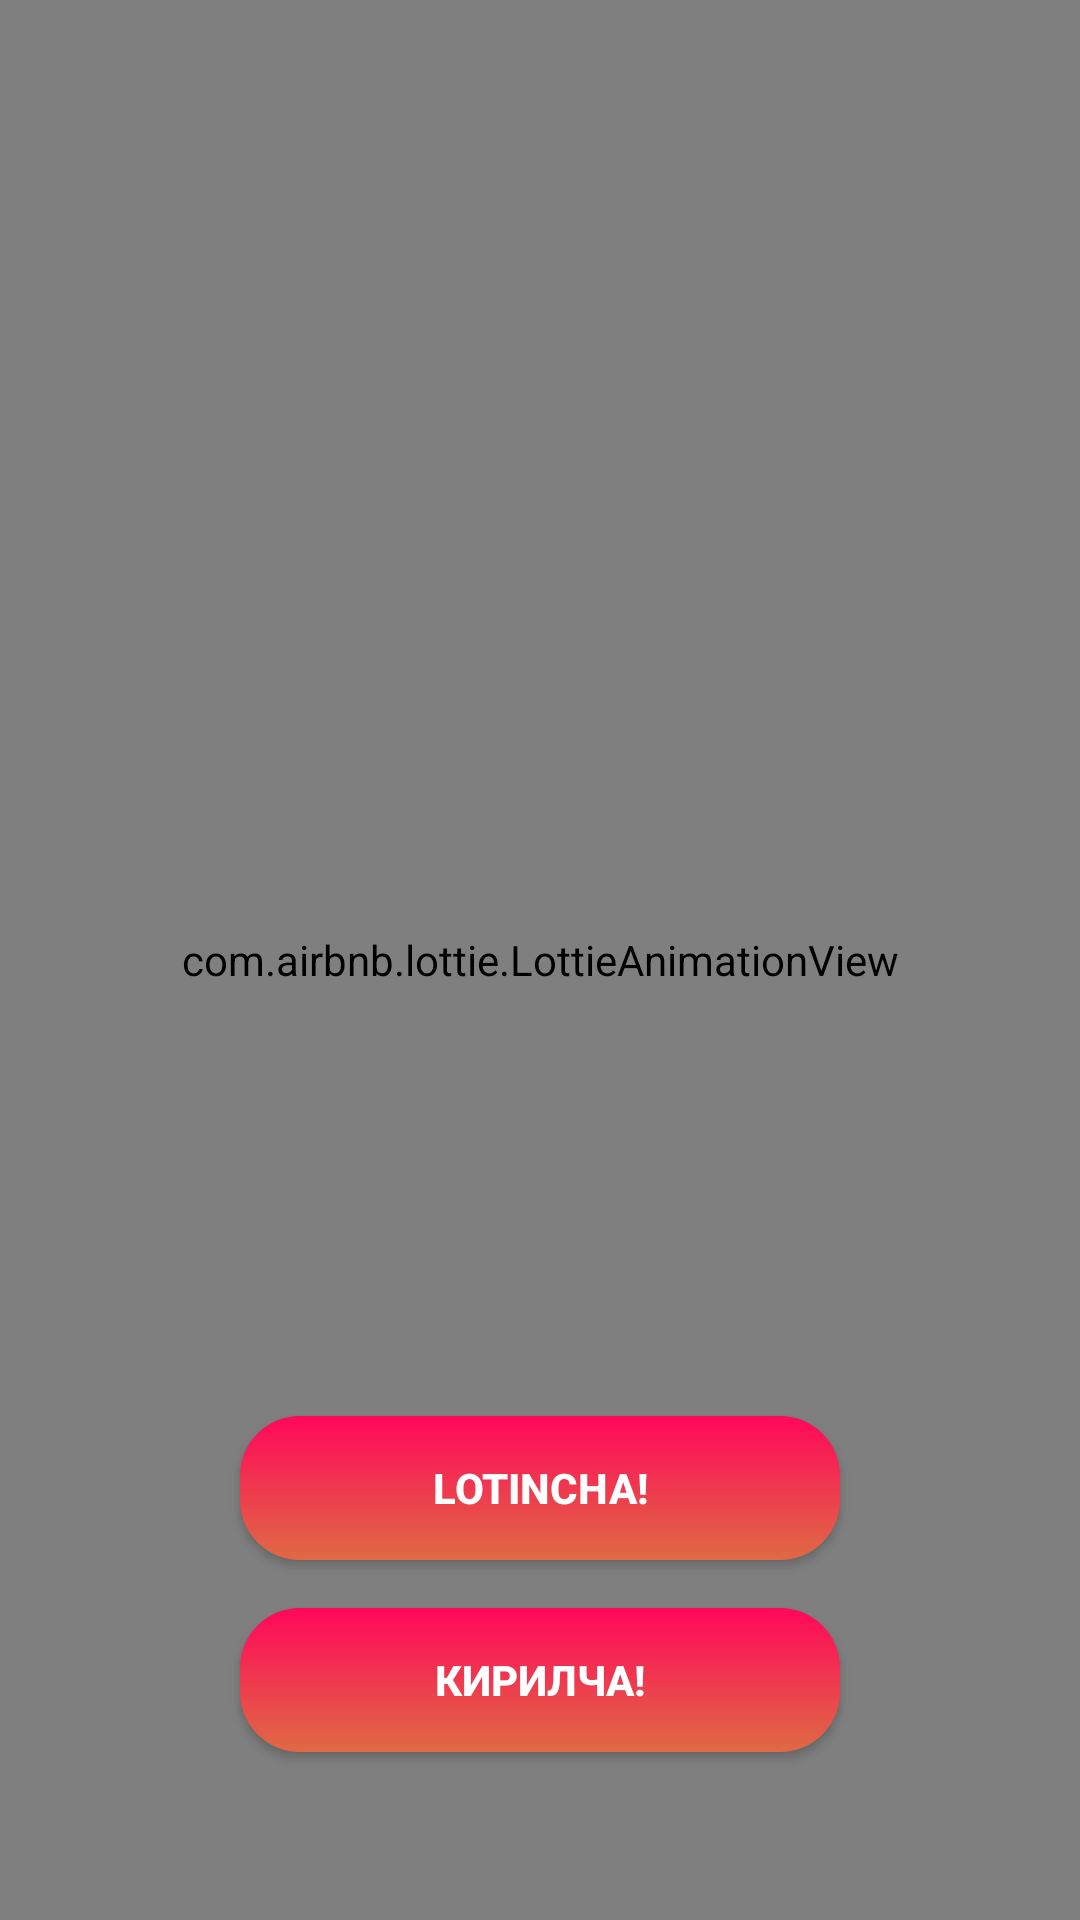

Write the Android layout XML for this screen, with the resource values it uses.
<!-- AndroidManifest.xml: application theme Theme.Halqa -->
<!-- res/layout/fragment_home.xml -->
<?xml version="1.0" encoding="utf-8"?>
<androidx.constraintlayout.widget.ConstraintLayout xmlns:android="http://schemas.android.com/apk/res/android"
    xmlns:app="http://schemas.android.com/apk/res-auto"
    xmlns:tools="http://schemas.android.com/tools"
    android:layout_width="match_parent"
    android:layout_height="match_parent"
    tools:context="com.example.fragment.HomeFragment">

    <com.airbnb.lottie.LottieAnimationView
        android:layout_width="match_parent"
        android:layout_height="match_parent"
        app:layout_constraintEnd_toEndOf="parent"
        app:layout_constraintStart_toStartOf="parent"
        app:layout_constraintTop_toTopOf="parent"
        app:layout_constraintVertical_bias="0.571"
        app:lottie_autoPlay="true"
        app:lottie_fileName="readingabook.json"
        app:lottie_loop="true" />

    <Button
        android:id="@+id/buttonLotincha"
        android:layout_width="200dp"
        android:layout_height="wrap_content"
        android:layout_marginBottom="120dp"
        android:background="@drawable/app_main_gradient"
        android:text="@string/app_lotincha"
        android:textColor="@color/white"
        android:textStyle="bold"
        app:layout_constraintBottom_toBottomOf="parent"
        app:layout_constraintEnd_toEndOf="parent"
        app:layout_constraintStart_toStartOf="parent" />

    <Button
        android:id="@+id/buttonKirilcha"
        android:layout_width="200dp"
        android:layout_height="wrap_content"
        android:layout_marginTop="16dp"
        android:background="@drawable/app_main_gradient"
        android:text="@string/app_kirilcha"
        android:textColor="@color/white"
        android:textStyle="bold"
        app:layout_constraintEnd_toEndOf="parent"
        app:layout_constraintStart_toStartOf="parent"
        app:layout_constraintTop_toBottomOf="@id/buttonLotincha" />

</androidx.constraintlayout.widget.ConstraintLayout>
<!-- resources referenced by this layout -->
<resources>
  <color name="white">#FFFFFFFF</color>
  <!-- drawable app_main_gradient (drawable-v24) -->
  <?xml version="1.0" encoding="utf-8"?>
  <selector xmlns:android="http://schemas.android.com/apk/res/android">
  
      <item>
          <shape android:shape="rectangle">
              <gradient
                  android:angle="90"
                  android:endColor="#FF075A"
                  android:startColor="#DF6A44" />
              <corners android:radius="20dp" />
          </shape>
      </item>
  
  </selector>
  <string name="app_kirilcha">КИРИЛЧА!</string>
  <string name="app_lotincha">LOTINCHA!</string>
  <style name="Theme.Halqa" parent="Theme.AppCompat.Light">
          
          <item name="colorPrimary">@color/purple_500</item>
          <item name="colorPrimaryVariant">@color/purple_700</item>
          <item name="colorOnPrimary">@color/white</item>
          
          <item name="colorSecondary">@color/teal_200</item>
          <item name="colorSecondaryVariant">@color/teal_700</item>
          <item name="colorOnSecondary">@color/black</item>
          
          <item name="android:statusBarColor" tools:targetApi="l">?attr/colorPrimaryVariant</item>
          
      </style>
  <color name="purple_500">#FF6200EE</color>
  <color name="purple_700">#FF3700B3</color>
  <color name="teal_200">#FF03DAC5</color>
  <color name="teal_700">#FF018786</color>
  <color name="black">#FF000000</color>
</resources>
